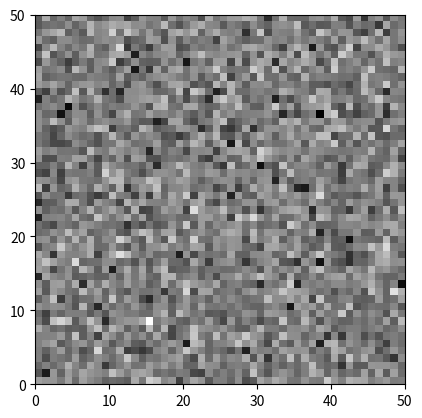

Generate this figure with matplotlib:
import numpy as np
import matplotlib.pyplot as plt
from matplotlib.animation import FuncAnimation
import time

# The initial distribution function takes values from a normal distribution.
# Large values for NORMAL_DIST_MEAN (>= 0.5, more or less) cause the
# distribution function to explode; this behaviour does not show up with
# smaller values.
NORMAL_DIST_MEAN = 0.01

# Model
ITERATIONS = 200

# LBM parameters
c = np.array([(0, 0), (1, 0), (0, 1), (-1, 0), (0, -1), (1, 1),
              (-1, 1), (-1, -1), (1, -1)])
w = np.array([4/9, 1/9, 1/9, 1/9, 1/9, 1/36, 1/36, 1/36, 1/36])

viscosity = 0.01
TAU = 3*viscosity + 0.5
DELTA_T = 1
DELTA_X = 1
NUM_LOOPS = 3
LATTICE_WIDTH = 50
LATTICE_HEIGHT = 50
Q = 9
cssq = (1/3) * (DELTA_X / DELTA_T)**2


class LBM:
    def __init__(self):
        self.rho_snapshots = []
        self.ux_snapshots = []
        self.uy_snapshots = []

    """Initialise and run the simulation.
    """
    def run(self):
        f = np.ones((LATTICE_WIDTH,LATTICE_HEIGHT,Q))
        f += NORMAL_DIST_MEAN * np.random.randn(LATTICE_WIDTH,LATTICE_HEIGHT,Q)

        for _ in range(ITERATIONS):
            f, rho, ux, uy = LBM.lbm_iteration(f)

            self.rho_snapshots.append(rho)
            self.ux_snapshots.append(ux)
            self.uy_snapshots.append(uy)

    """Update the rho and velocity values of each grid position.
    """
    def moment_update(f):
        rho = np.sum(f, 2)

        ux = np.sum(c[:,0] * f, axis=2) / rho
        uy = np.sum(c[:,1] * f, axis=2) / rho

        return rho, ux, uy

    """Calculate the equalibrium values of the grid.
    """
    def get_equilibrium(rho, ux, uy):
        udotu = ux * ux + uy * uy

        udotc = np.zeros([LATTICE_WIDTH, LATTICE_HEIGHT, Q])
        for i in range(Q):
            udotc[:,:,i] = ux * c[i,0] + uy * c[i,1]

        f_eq = np.zeros((LATTICE_WIDTH, LATTICE_HEIGHT, 9), dtype=float)

        for i in range(Q):
            f_eq[:,:,i] = w[i] * rho * (1 + udotc[:,:,i] / cssq +
                (udotc[:,:,i])**2 / (2 * cssq**2) - udotu / (2 * cssq))

        return f_eq

    """Perform an iteration of the Lattice-Boltzmann method.
    """
    def lbm_iteration(f):
        # moment update
        rho, ux, uy = LBM.moment_update(f)

        # equilibrium
        f_eq = LBM.get_equilibrium(rho, ux, uy)

        # collision
        f = f * (1 - (DELTA_T / TAU)) + (DELTA_T / TAU) * f_eq

        # streaming
        for i in range(Q):
            f[:, :, i] = np.roll(f[:, :, i], c[i], axis=(1, 0))

        return f, rho, ux, uy


"""Render the values collected by the model with matplotlib.
"""
def render_lbm_model(model, save=False):
    fig, ax = plt.subplots()
    img = plt.imshow(model.rho_snapshots[0], extent=(0, LATTICE_WIDTH, 0, LATTICE_HEIGHT),
                    cmap=plt.get_cmap("Greys"))

    def animate(i):
        ax.set_title(i)
        img.set_data(model.rho_snapshots[i])

    anim = FuncAnimation(fig, animate, interval=10, frames=len(model.rho_snapshots) - 1,
                            repeat=False)

    plt.show()

    if save:
        anim.save(time.strftime("%Y%m%d-%H%M%S.gif"))


if __name__ == '__main__':
    model = LBM()

    model.run()

    render_lbm_model(model)
